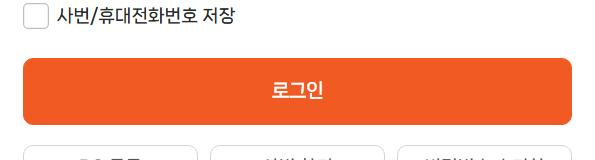
Task: Robotic Enterprise Framework
Workflow: DBLife_Main_AI

Step 1 [then]: check the element '로그인' in window 'eTopia' (chrome.exe)

Step 2: type [DBL_UID] into the text box in window 'eTopia' (chrome.exe) (no picture)

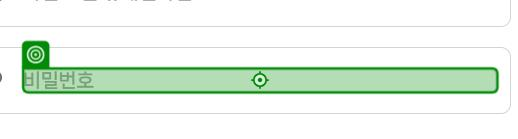
Step 3: type a value into the element '비밀번호' in window 'eTopia' (chrome.exe)

Step 4: click on the element in window 'eTopia' (chrome.exe) (no picture)

Step 5: click on the element '인증번호 발송' in window 'eTopia' (chrome.exe) (no picture)

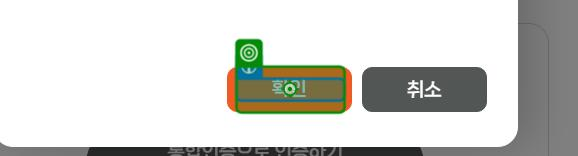
Step 6: click on the element '확인' in window 'eTopia' (chrome.exe)
